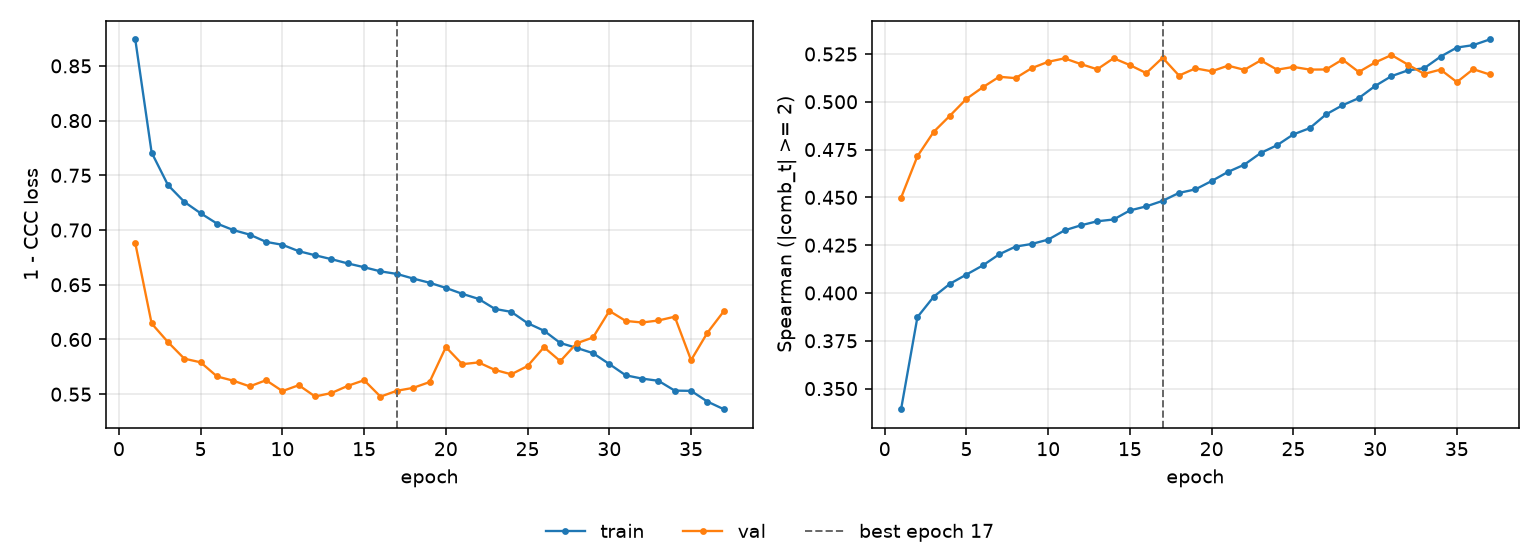

The file beside this chart, header and first rows:
epoch, tr_loss, vl_loss, tr_sp, vl_sp, is_best
1, 0.8741, 0.688, 0.3392, 0.4498, False
2, 0.7708, 0.6146, 0.3874, 0.4715, False
3, 0.7411, 0.5976, 0.3981, 0.4843, False
4, 0.7257, 0.5825, 0.4049, 0.4928, False
5, 0.7153, 0.5791, 0.4097, 0.5015, False
6, 0.7059, 0.5662, 0.4144, 0.5076, False
7, 0.7, 0.5623, 0.4202, 0.5131, False
8, 0.6958, 0.5572, 0.4242, 0.5124, False
9, 0.6892, 0.5628, 0.4256, 0.5176, False
10, 0.6865, 0.5528, 0.4279, 0.5209, False
11, 0.6807, 0.5582, 0.4328, 0.5227, False
12, 0.677, 0.5479, 0.4354, 0.5197, False
13, 0.6734, 0.5511, 0.4375, 0.517, False
14, 0.6695, 0.5576, 0.4384, 0.5228, False
15, 0.666, 0.5628, 0.4432, 0.5192, False
16, 0.6623, 0.5478, 0.4453, 0.515, False
17, 0.6599, 0.5531, 0.4482, 0.523, True
18, 0.6557, 0.5558, 0.4523, 0.5137, False
19, 0.6519, 0.5611, 0.4542, 0.5175, False
20, 0.6471, 0.5931, 0.4586, 0.5159, False
21, 0.6417, 0.5774, 0.4633, 0.5189, False
22, 0.6371, 0.579, 0.4671, 0.5167, False
23, 0.6279, 0.5722, 0.4732, 0.5216, False
24, 0.6252, 0.5682, 0.4773, 0.5168, False
25, 0.6149, 0.5758, 0.483, 0.5182, False
26, 0.608, 0.5929, 0.4862, 0.5168, False
27, 0.5968, 0.5802, 0.4934, 0.5169, False
28, 0.5923, 0.5965, 0.4982, 0.5221, False
29, 0.5875, 0.6018, 0.5019, 0.5156, False
30, 0.5775, 0.6261, 0.5083, 0.5206, False
31, 0.5673, 0.6169, 0.5134, 0.5244, False
32, 0.5643, 0.6155, 0.5164, 0.5195, False
33, 0.5623, 0.6174, 0.5175, 0.5146, False
34, 0.5533, 0.6208, 0.5236, 0.5168, False
35, 0.5531, 0.5811, 0.5284, 0.5103, False
36, 0.5433, 0.6062, 0.5296, 0.5171, False
37, 0.5363, 0.6258, 0.5326, 0.5143, False
